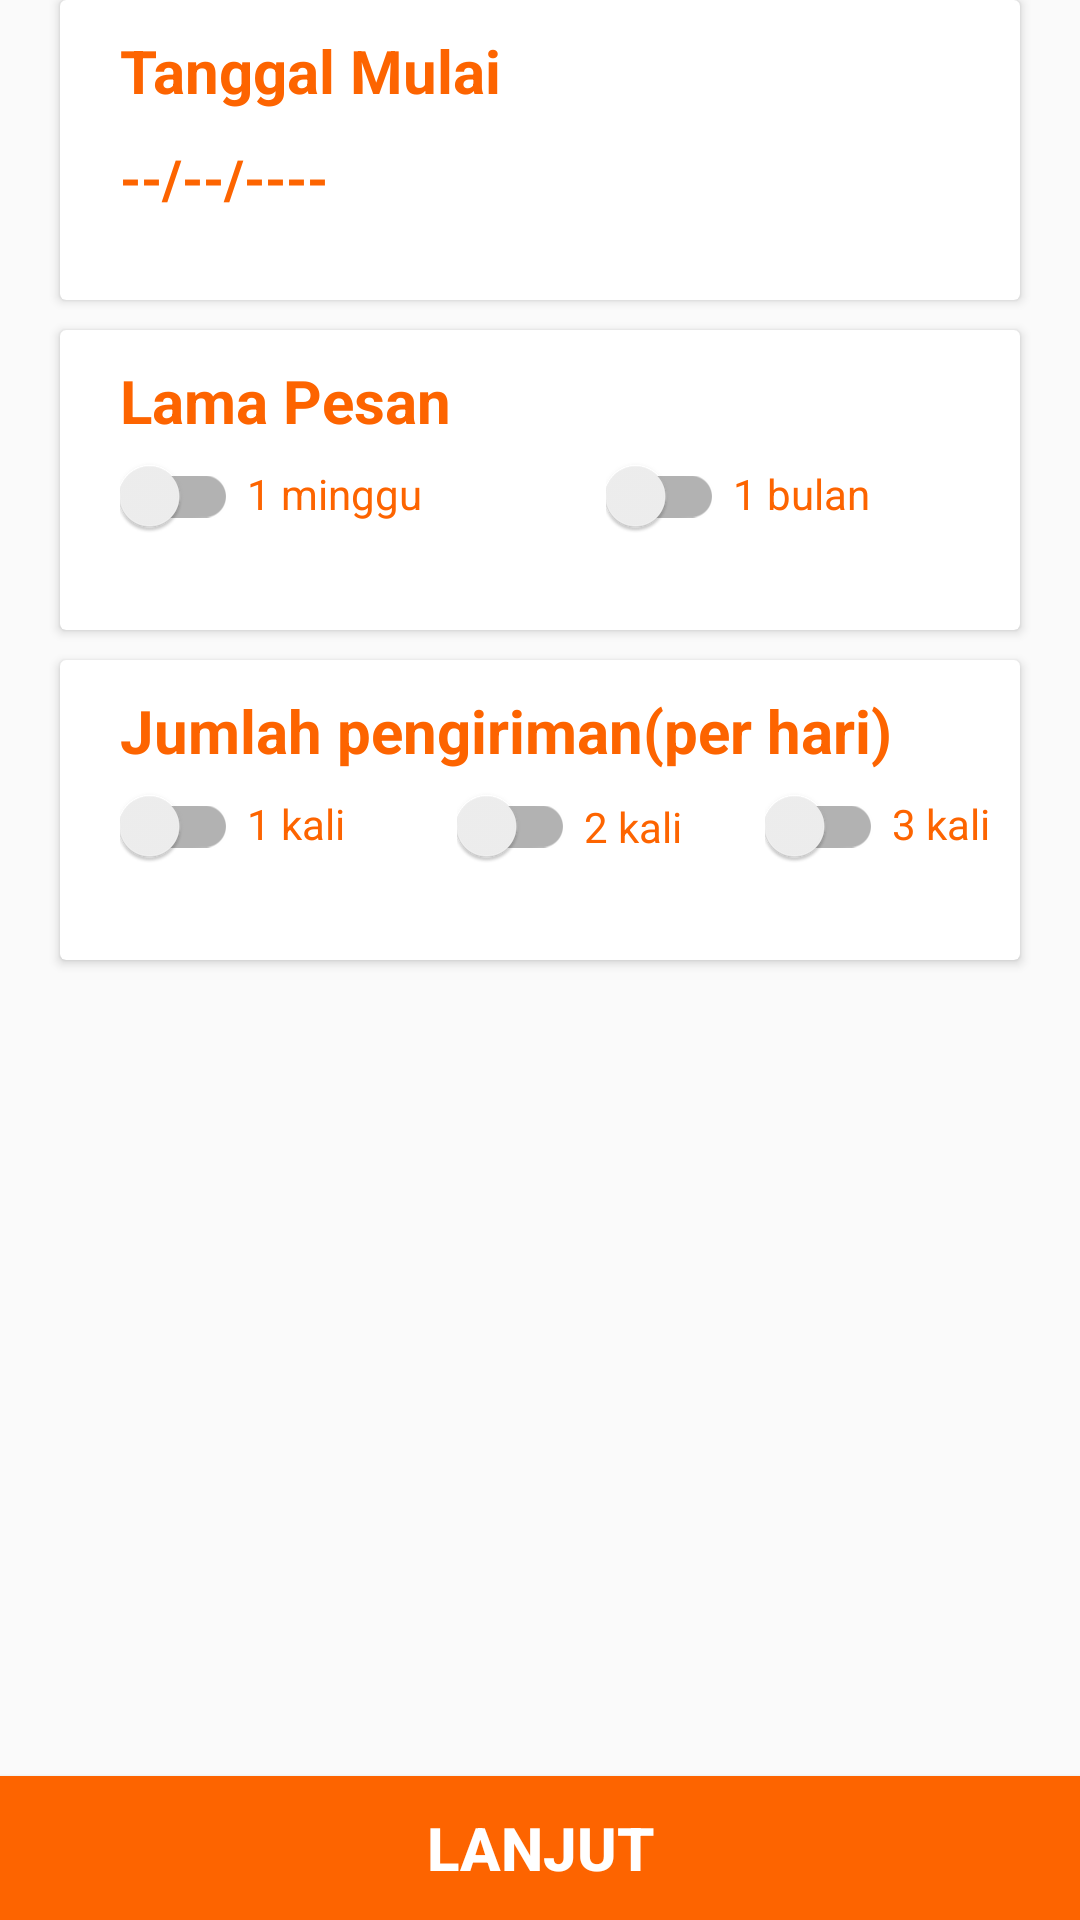

Write the Android layout XML for this screen, with the resource values it uses.
<!-- AndroidManifest.xml: application theme AppTheme -->
<!-- res/layout/fragment_detailtransaksi.xml -->
<?xml version="1.0" encoding="utf-8"?>
<RelativeLayout xmlns:android="http://schemas.android.com/apk/res/android"
    android:layout_width="match_parent"
    android:layout_height="match_parent"
    android:orientation="vertical"
    xmlns:app="http://schemas.android.com/apk/res-auto">

    <android.support.v7.widget.CardView
        android:id="@+id/cv_tglmulai"
        android:layout_marginLeft="20dp"
        android:layout_marginRight="20dp"
        android:layout_width="match_parent"
        android:layout_height="100dp">
        <RelativeLayout
            android:layout_marginTop="10dp"
            android:layout_marginBottom="10dp"
            android:layout_marginLeft="20dp"
            android:layout_width="match_parent"
            android:layout_height="wrap_content">
            <TextView
                android:layout_width="wrap_content"
                android:layout_height="wrap_content"
                android:id="@+id/tglmulai"
                android:text="Tanggal Mulai"
                android:textColor="@color/colorPrimary"
                android:textStyle="bold"
                android:textSize="20sp"/>

            <TextView
                android:layout_marginTop="10dp"
                android:layout_below="@+id/tglmulai"
                android:layout_width="wrap_content"
                android:layout_height="wrap_content"
                android:text="--/--/----"
                android:id="@+id/tv_tglpesan"
                android:textSize="18sp"
                android:textStyle="bold"
                android:textColor="@color/colorPrimary"/>

            <ImageView
                android:layout_marginTop="10dp"
                android:layout_marginLeft="5dp"
                android:layout_below="@+id/tglmulai"
                android:layout_toRightOf="@+id/tv_tglpesan"
                android:layout_width="wrap_content"
                android:layout_height="wrap_content"
                android:src="@drawable/ic_calendar"
                android:id="@+id/img_calendar"
                android:tint="@color/colorPrimary"/>

        </RelativeLayout>
    </android.support.v7.widget.CardView>

    <android.support.v7.widget.CardView
        android:layout_below="@id/cv_tglmulai"
        android:layout_marginTop="10dp"
        android:layout_marginLeft="20dp"
        android:layout_marginRight="20dp"
        android:id="@+id/cv_lama"
        android:layout_width="match_parent"
        android:layout_height="100dp">
        <RelativeLayout
            android:layout_marginTop="10dp"
            android:layout_marginBottom="10dp"
            android:layout_marginLeft="20dp"
            android:layout_width="match_parent"
            android:layout_height="wrap_content">

            <TextView
                android:layout_width="wrap_content"
                android:layout_height="wrap_content"
                android:id="@+id/lamapesan"
                android:text="Lama Pesan"
                android:textColor="@color/colorPrimary"
                android:textStyle="bold"
                android:textSize="20sp"/>
            <android.support.v7.widget.SwitchCompat
                android:layout_marginTop="5dp"
                android:layout_width="wrap_content"
                android:layout_height="wrap_content"
                android:layout_below="@id/lamapesan"
                android:id="@+id/sw_1minggu"/>

            <TextView
                android:layout_width="wrap_content"
                android:layout_height="wrap_content"
                android:layout_toRightOf="@id/sw_1minggu"
                android:layout_below="@id/lamapesan"
                android:text="1 minggu"
                android:layout_marginTop="8dp"
                android:layout_marginLeft="3dp"
                android:textColor="@color/colorPrimary"
                />

            <TextView
                android:layout_width="wrap_content"
                android:layout_height="wrap_content"
                android:text="1 bulan"
                android:id="@+id/tv_1bulan"
                android:layout_alignParentRight="true"
                android:layout_below="@id/lamapesan"
                android:textColor="@color/colorPrimary"
                android:layout_marginTop="8dp"
                android:layout_marginRight="50dp"
                />

            <android.support.v7.widget.SwitchCompat
                android:layout_width="wrap_content"
                android:layout_height="wrap_content"
                android:layout_toLeftOf="@id/tv_1bulan"
                android:layout_below="@id/lamapesan"
                android:layout_marginTop="5dp"
                android:layout_marginRight="3dp"
                android:id="@+id/sw_1bulan"/>
        </RelativeLayout>
    </android.support.v7.widget.CardView>

    <android.support.v7.widget.CardView
        android:layout_below="@id/cv_lama"
        android:layout_marginTop="10dp"
        android:layout_marginLeft="20dp"
        android:layout_marginRight="20dp"
        android:id="@+id/cv_banyak"
        android:layout_width="match_parent"
        android:layout_height="100dp">
        <RelativeLayout
            android:layout_marginTop="10dp"
            android:layout_marginBottom="10dp"
            android:layout_marginLeft="20dp"
            android:layout_width="match_parent"
            android:layout_height="wrap_content">

            <TextView
                android:layout_width="wrap_content"
                android:layout_height="wrap_content"
                android:id="@+id/jumlah"
                android:text="Jumlah pengiriman(per hari)"
                android:textColor="@color/colorPrimary"
                android:textStyle="bold"
                android:textSize="20sp"/>
            <android.support.v7.widget.SwitchCompat
                android:layout_marginTop="5dp"
                android:layout_width="wrap_content"
                android:layout_below="@+id/jumlah"
                android:id="@+id/sw_1kali"
                android:layout_height="wrap_content"/>

            <TextView
                android:layout_below="@id/jumlah"
                android:layout_toRightOf="@+id/sw_1kali"
                android:layout_width="wrap_content"
                android:layout_height="wrap_content"
                android:text="1 kali"
                android:layout_marginTop="8dp"
                android:layout_marginLeft="3dp"
                android:textColor="@color/colorPrimary"
                />

            <LinearLayout
                android:layout_width="wrap_content"
                android:layout_height="wrap_content"
                android:layout_centerInParent="true"
                android:orientation="horizontal"
                android:layout_below="@id/jumlah"
                android:layout_marginTop="5dp">
                <android.support.v7.widget.SwitchCompat
                    android:layout_width="wrap_content"
                    android:layout_height="wrap_content"
                    android:id="@+id/sw_2kali"/>

                <TextView
                    android:layout_below="@+id/jumlah"
                    android:layout_width="wrap_content"
                    android:layout_height="wrap_content"
                    android:text="2 kali"
                    android:id="@+id/tv_2kali"
                    android:layout_toRightOf="@+id/sw_2kali"
                    android:textColor="@color/colorPrimary"
                    android:layout_marginLeft="3dp"
                    />
            </LinearLayout>

            <TextView
                android:layout_width="wrap_content"
                android:layout_height="wrap_content"
                android:text="3 kali"
                android:textColor="@color/colorPrimary"
                android:layout_below="@id/jumlah"
                android:layout_alignParentRight="true"
                android:layout_marginTop="8dp"
                android:layout_marginRight="10dp"
                android:id="@+id/tv_3kali"/>

            <android.support.v7.widget.SwitchCompat
                android:layout_width="wrap_content"
                android:layout_height="wrap_content"
                android:layout_below="@id/jumlah"
                android:layout_toLeftOf="@id/tv_3kali"
                android:layout_marginRight="3dp"
                android:layout_marginTop="5dp"
                android:id="@+id/sw_3kali"/>
        </RelativeLayout>
    </android.support.v7.widget.CardView>

    <Button
        android:id="@+id/btn_lanjut"
        android:layout_alignParentBottom="true"
        android:layout_width="match_parent"
        android:layout_height="wrap_content"
        android:textStyle="bold"
        android:text="lanjut"
        android:textColor="@color/White"
        android:textSize="20sp"
        android:background="@color/colorPrimary"/>
</RelativeLayout>
<!-- resources referenced by this layout -->
<resources>
  <color name="White">#FFFFFF</color>
  <color name="colorPrimary">#fd6400</color>
  <style name="AppTheme" parent="Theme.AppCompat.Light.DarkActionBar">
          
          <item name="colorPrimary">@color/colorPrimary</item>
          <item name="colorPrimaryDark">@color/colorPrimaryDark</item>
          <item name="colorAccent">@color/colorAccent</item>
      </style>
  <color name="colorPrimaryDark">#ff3000</color>
  <color name="colorAccent">#fe9a02</color>
</resources>
